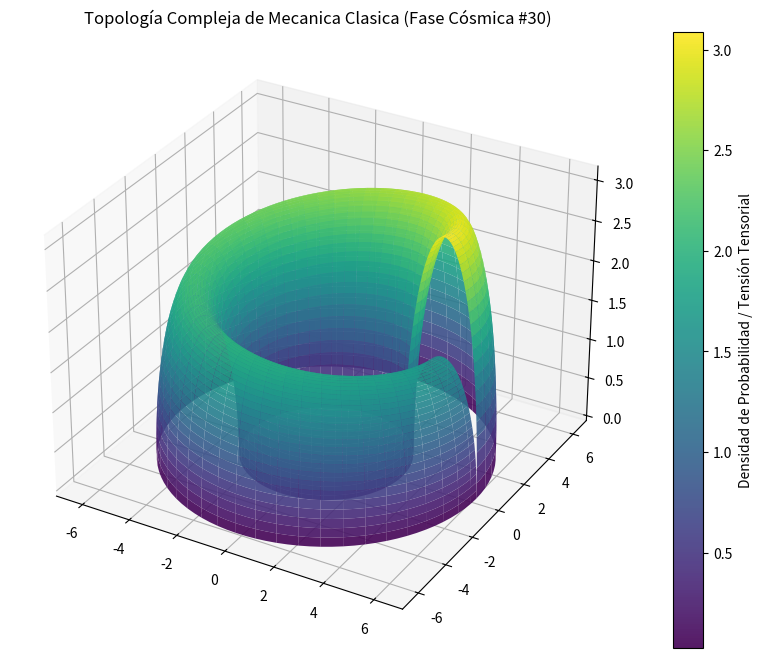

Source code (Python):
%matplotlib inline
# Simulación Cósmica: Mecanica Clasica - Variante 30
import numpy as np
import matplotlib.pyplot as plt
from mpl_toolkits.mplot3d import Axes3D

# Parámetros Físicos Cuánticos/Relativistas
alpha = 4.708
beta = 1.51
gamma = 3.109

u = np.linspace(0, 2 * np.pi, 100)
v = np.linspace(0, np.pi, 100)
U, V = np.meshgrid(u, v)

# Topología Espacio-Temporal Avanzada (Fase Cósmica)
X = (alpha + beta * np.cos(V)) * np.cos(U)
Y = (alpha + beta * np.cos(V)) * np.sin(U)
Z = gamma * np.sin(V) * np.exp(-U/10)

fig = plt.figure(figsize=(12, 8))
ax = fig.add_subplot(111, projection='3d')
surf = ax.plot_surface(X, Y, Z, cmap='viridis', edgecolor='none', alpha=0.9)

fig.colorbar(surf, ax=ax, label='Densidad de Probabilidad / Tensión Tensorial')
plt.title(r'Topología Compleja de Mecanica Clasica (Fase Cósmica #30)')
plt.show()
